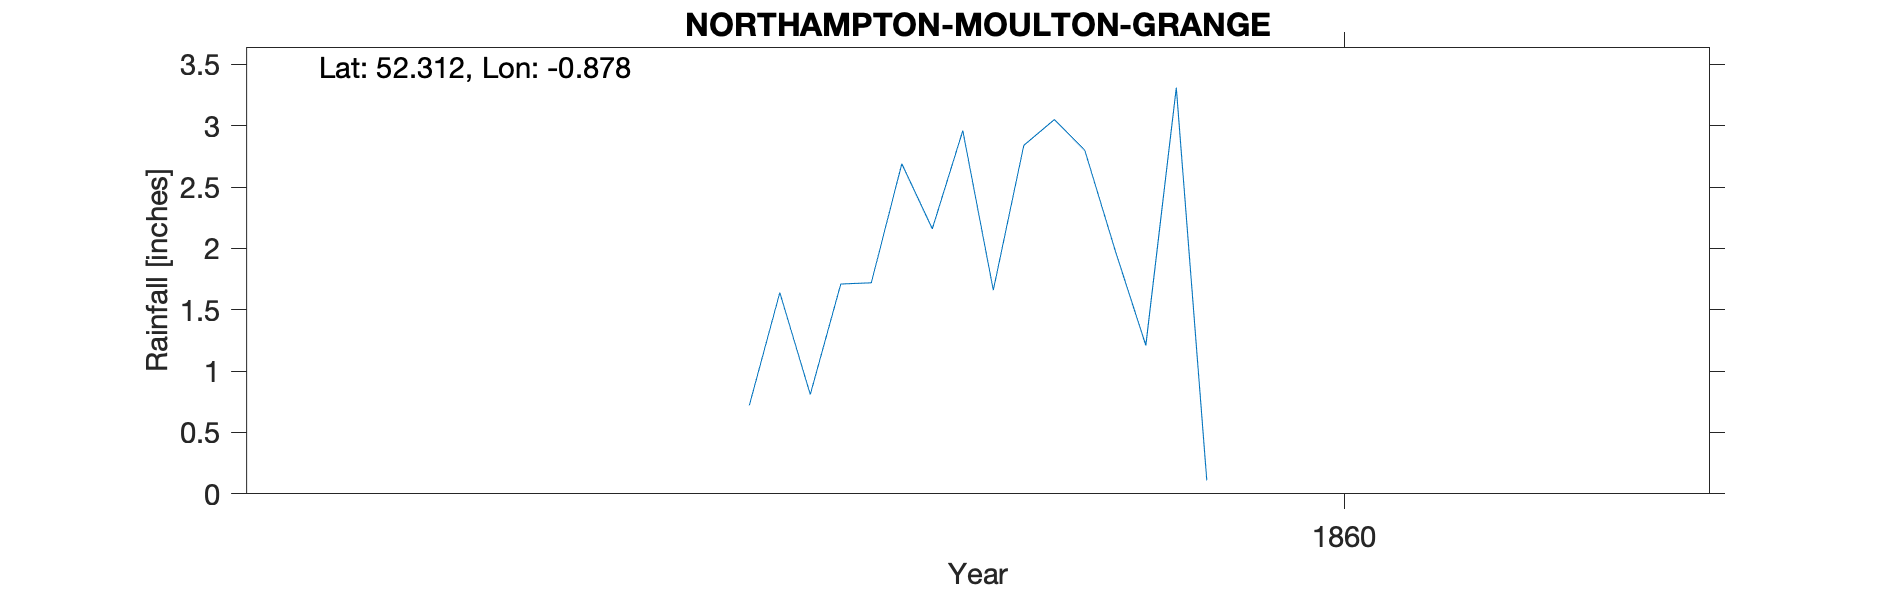

The data file committed next to this chart (first rows):
NORTHAMPTON-MOULTON-GRANGE, , , , , , , , , , , , , , , , , , , , , , , 
Grid ref, SP766688, Long, -0.8778, Lat, 52.31, Elevation, 360, ft, , , , , , , , , , , , , , , 
Station no, RR1776, , , , , , , , , , , , , , , , , , , , , , 
, 1850, 1851, 1852, 1853, 1854, 1855, 1856, 1857, 1858, 1859, 1860, 1861, 1862, 1863, 1864, 1865, 1866, 1867, 1868, 1869, , , 
January, , , , , , , , , , 0.81, 3.31, , , , , , , , , , , , 
February, , , , , , , , , , 1.71, 0.11, , , , , , , , , , , , 
March, , , , , , , , , , 1.72, , , , , , , , , , , , , 
April, , , , , , , , , , 2.69, , , , , , , , , , , , , 
May, , , , , , , , , , 2.16, , , , , , , , , , , , , 
June, , , , , , , , , , 2.96, , , , , , , , , , , , , 
July, , , , , , , , , , 1.66, , , , , , , , , , , , , 
August, , , , , , , , , , 2.84, , , , , , , , , , , , , 
September, , , , , , , , , , 3.05, , , , , , , , , , , , , 
October, , , , , , , , , , 2.8, , , , , , , , , , , , , 
November, , , , , , , , , 0.72, 1.98, , , , , , , , , , , , , 
December, , , , , , , , , 1.64, 1.21, , , , , , , , , , , , , 
Total, , , , , , , , , , 25.59, , , , , , , , , , , , , 
